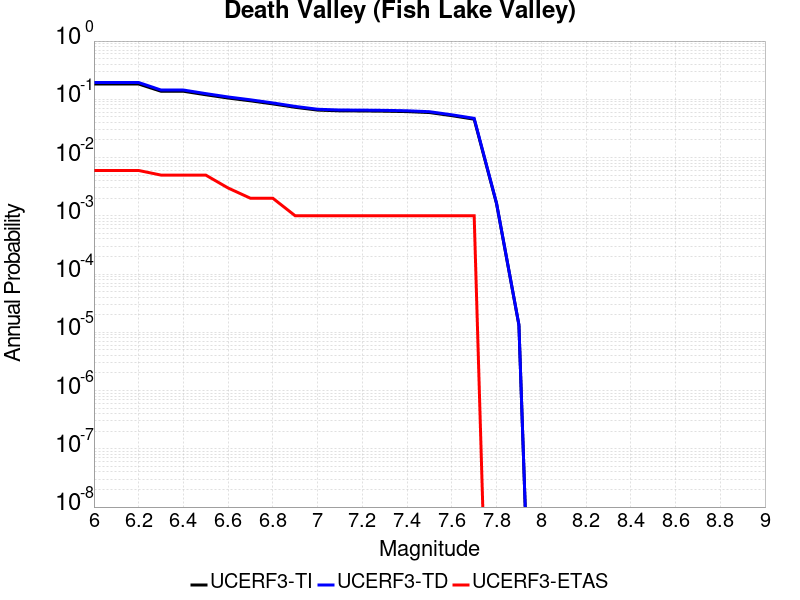

Data behind this chart, as committed beside it:
Magnitude, UCERF3-TI Prob, UCERF3-TD Prob, UCERF3-ETAS Prob
6.0, 0.183, 0.1942, 0.006
6.1, 0.183, 0.1942, 0.006
6.2, 0.183, 0.1942, 0.006
6.3, 0.1375, 0.1444, 0.005
6.4, 0.1375, 0.1444, 0.005
6.5, 0.1198, 0.1253, 0.005
6.6, 0.1052, 0.1097, 0.003
6.7, 0.09419, 0.09804, 0.002
6.8, 0.08341, 0.08661, 0.002
6.9, 0.07289, 0.0755, 0.001
7.0, 0.06529, 0.06752, 0.001
7.1, 0.06336, 0.06551, 0.001
7.2, 0.06309, 0.06523, 0.001
7.3, 0.0625, 0.06462, 0.001
7.4, 0.06149, 0.06357, 0.001
7.5, 0.05926, 0.06129, 0.001
7.6, 0.05242, 0.05421, 0.001
7.7, 0.04557, 0.04712, 0.001
7.8, 0.00162, 0.001647, 0.0
7.9, 1.3353022E-5, 1.3523625E-5, 0.0
